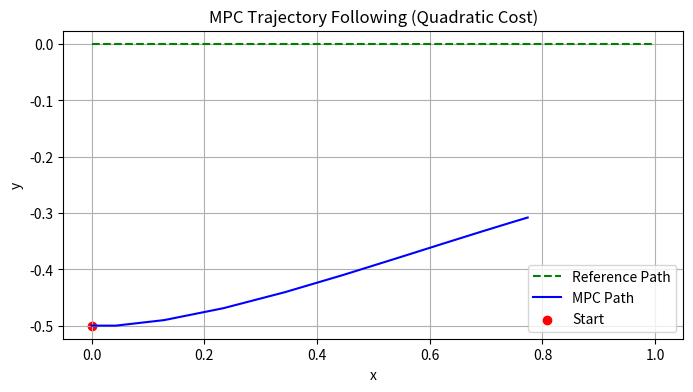

Write Python code to recreate this figure.
import numpy as np
import matplotlib.pyplot as plt
from scipy.optimize import minimize

# Simulation parameters
N = 10          # prediction horizon
dt = 0.1        # time step

# Cost function weights
Q = np.diag([10.0, 10.0, 1.0])  # penalize x, y, theta errors
R = np.diag([1.0, 1.0])         # penalize control effort [v, omega]

# Reference trajectory (straight line along x-axis)
x_ref = np.linspace(0, 1, N)
y_ref = np.zeros(N)
theta_ref = np.zeros(N)
ref_traj = np.stack([x_ref, y_ref, theta_ref], axis=1)
print(ref_traj)

# Initial state: [x, y, theta]
x0 = np.array([0.0, -0.5, 0.0])

# Differential drive motion model
def diff_drive_model(x, u):
    x_new = np.zeros_like(x)
    v, omega = u
    x_new[0] = x[0] + v * np.cos(x[2]) * dt
    x_new[1] = x[1] + v * np.sin(x[2]) * dt
    x_new[2] = x[2] + omega * dt
    return x_new

# Cost function for optimizer
def objective(U_flat):
    U = U_flat.reshape(N, 2) # flat array of control inputs
    x = x0.copy()
    cost = 0.0
    for t in range(N):
        x = diff_drive_model(x, U[t])
        x_err = x - ref_traj[t]
        u_err = U[t]

        # summation step using the formula 
        cost += x_err.T @ Q @ x_err + u_err.T @ R @ u_err
    return cost

# Initial guess for control inputs: [v, omega] for N steps, as 0
U0 = np.zeros((N, 2)).flatten()

# Solve the optimization problem
#It tries new guesses 
# of U_flat → feeds them into objective() → gets the cost → and uses optimization 
# logic (gradients, constraints, etc.) to improve the guess.

# U0 is a flat numpy array this will be the vector of decision variables the optimizer tries to change.
result = minimize(objective, U0, method='SLSQP')
U_opt = result.x.reshape(N, 2)

# Simulate with optimal control sequence
x = x0.copy()
trajectory = [x.copy()]
for t in range(N):
    x = diff_drive_model(x, U_opt[t])
    trajectory.append(x.copy())
trajectory = np.array(trajectory)
print(trajectory)
# Plotting
plt.figure(figsize=(8, 4))
plt.plot(x_ref, y_ref, 'g--', label='Reference Path')
plt.plot(trajectory[:, 0], trajectory[:, 1], 'b-', label='MPC Path')
plt.scatter(x0[0], x0[1], c='r', label='Start')
plt.xlabel('x')
plt.ylabel('y')
plt.title('MPC Trajectory Following (Quadratic Cost)')
plt.axis('equal')
plt.grid(True)
plt.legend()
plt.show()
